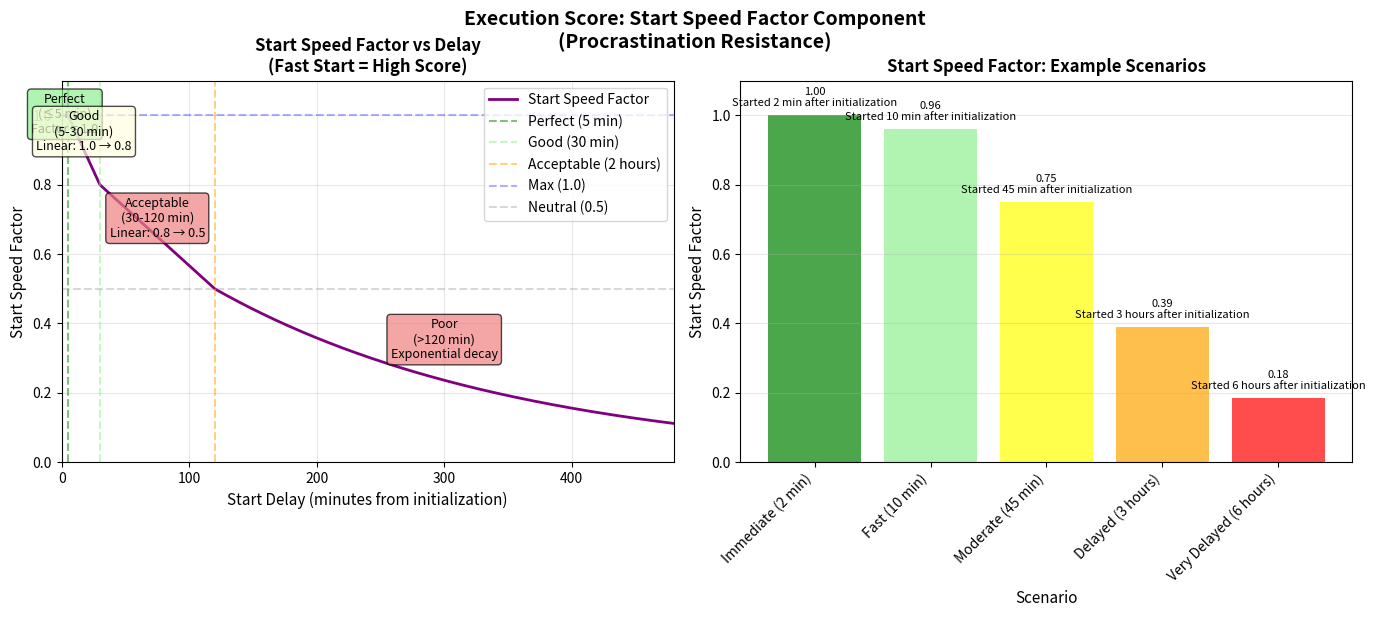

Python code for this plot:
#!/usr/bin/env python3
"""
Graphic Aid: Execution Score - Start Speed Factor

Visualizes how the start speed factor is calculated based on delay from initialization to start.
Shows the piecewise function with different time thresholds.
"""

import matplotlib.pyplot as plt
import numpy as np
import math

def calculate_start_speed_factor(start_delay_minutes):
    """Calculate start speed factor based on delay from initialization to start."""
    if start_delay_minutes <= 5:
        return 1.0
    elif start_delay_minutes <= 30:
        # Linear: 5 min → 1.0, 30 min → 0.8
        return 1.0 - ((start_delay_minutes - 5) / 25.0) * 0.2
    elif start_delay_minutes <= 120:
        # Linear: 30 min → 0.8, 120 min → 0.5
        return 0.8 - ((start_delay_minutes - 30) / 90.0) * 0.3
    else:
        # Exponential decay: 120 min → 0.5, 480 min → ~0.125
        excess = start_delay_minutes - 120
        return 0.5 * math.exp(-excess / 240.0)

# Create figure
fig, axes = plt.subplots(1, 2, figsize=(14, 6))

# Plot 1: Start speed factor vs delay minutes
delay_range = np.linspace(0, 480, 500)  # 0 to 8 hours
start_speed_factors = [calculate_start_speed_factor(d) for d in delay_range]

axes[0].plot(delay_range, start_speed_factors, 'purple', linewidth=2, label='Start Speed Factor')
axes[0].axvline(x=5, color='g', linestyle='--', alpha=0.5, label='Perfect (5 min)')
axes[0].axvline(x=30, color='lightgreen', linestyle='--', alpha=0.5, label='Good (30 min)')
axes[0].axvline(x=120, color='orange', linestyle='--', alpha=0.5, label='Acceptable (2 hours)')
axes[0].axhline(y=1.0, color='b', linestyle='--', alpha=0.3, label='Max (1.0)')
axes[0].axhline(y=0.5, color='gray', linestyle='--', alpha=0.3, label='Neutral (0.5)')
axes[0].set_xlabel('Start Delay (minutes from initialization)', fontsize=11)
axes[0].set_ylabel('Start Speed Factor', fontsize=11)
axes[0].set_title('Start Speed Factor vs Delay\n(Fast Start = High Score)', fontsize=12, fontweight='bold')
axes[0].grid(True, alpha=0.3)
axes[0].legend()
axes[0].set_ylim(0, 1.1)
axes[0].set_xlim(0, 480)

# Add region labels
axes[0].text(2.5, 0.95, 'Perfect\n(≤5 min)\nFactor = 1.0', 
            ha='center', fontsize=9, bbox=dict(boxstyle='round', facecolor='lightgreen', alpha=0.7))
axes[0].text(17.5, 0.9, 'Good\n(5-30 min)\nLinear: 1.0 → 0.8', 
            ha='center', fontsize=9, bbox=dict(boxstyle='round', facecolor='lightyellow', alpha=0.7))
axes[0].text(75, 0.65, 'Acceptable\n(30-120 min)\nLinear: 0.8 → 0.5', 
            ha='center', fontsize=9, bbox=dict(boxstyle='round', facecolor='lightcoral', alpha=0.7))
axes[0].text(300, 0.3, 'Poor\n(>120 min)\nExponential decay', 
            ha='center', fontsize=9, bbox=dict(boxstyle='round', facecolor='lightcoral', alpha=0.7))

# Plot 2: Example scenarios
scenarios = [
    ('Immediate (2 min)', 2, 'Started 2 min after initialization'),
    ('Fast (10 min)', 10, 'Started 10 min after initialization'),
    ('Moderate (45 min)', 45, 'Started 45 min after initialization'),
    ('Delayed (3 hours)', 180, 'Started 3 hours after initialization'),
    ('Very Delayed (6 hours)', 360, 'Started 6 hours after initialization'),
]

scenario_names = [s[0] for s in scenarios]
scenario_delays = [s[1] for s in scenarios]
scenario_factors = [calculate_start_speed_factor(s[1]) for s in scenarios]

x_pos = np.arange(len(scenarios))
bars = axes[1].bar(x_pos, scenario_factors, color=['green', 'lightgreen', 'yellow', 'orange', 'red'], alpha=0.7)
axes[1].set_xlabel('Scenario', fontsize=11)
axes[1].set_ylabel('Start Speed Factor', fontsize=11)
axes[1].set_title('Start Speed Factor: Example Scenarios', fontsize=12, fontweight='bold')
axes[1].set_xticks(x_pos)
axes[1].set_xticklabels([s[0] for s in scenarios], rotation=45, ha='right')
axes[1].set_ylim(0, 1.1)
axes[1].grid(True, alpha=0.3, axis='y')

# Add value labels on bars
for i, (bar, factor, scenario) in enumerate(zip(bars, scenario_factors, scenarios)):
    height = bar.get_height()
    axes[1].text(bar.get_x() + bar.get_width()/2., height + 0.02,
                f'{factor:.2f}\n{scenario[2]}',
                ha='center', va='bottom', fontsize=8)

plt.tight_layout()
plt.suptitle('Execution Score: Start Speed Factor Component\n(Procrastination Resistance)', fontsize=14, fontweight='bold', y=1.02)

# Save figure
output_path = 'execution_score_start_speed_factor.png'
plt.savefig(output_path, dpi=150, bbox_inches='tight')
print(f"[PASS] Graphic saved to: {output_path}")
print(f"[INFO] Start speed factor rewards fast starts (≤5 min = perfect)")
print(f"[INFO] Formula: piecewise function with linear and exponential regions")

plt.show()

